2-way image classification set "karaage_poodle_small" from GitHub (cyakooo/Karapoodle); label vocabulary: karaage, poodle.

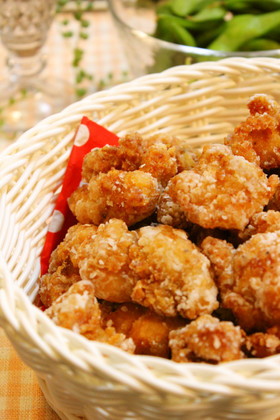
Label: karaage

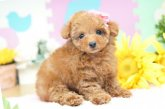
Label: poodle

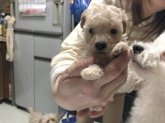
Label: poodle

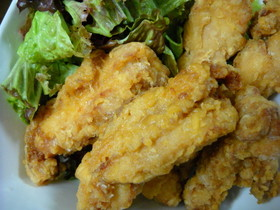
Label: karaage

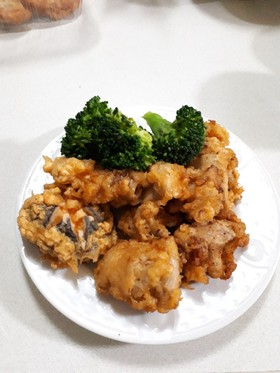
Label: karaage

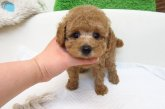
Label: poodle
